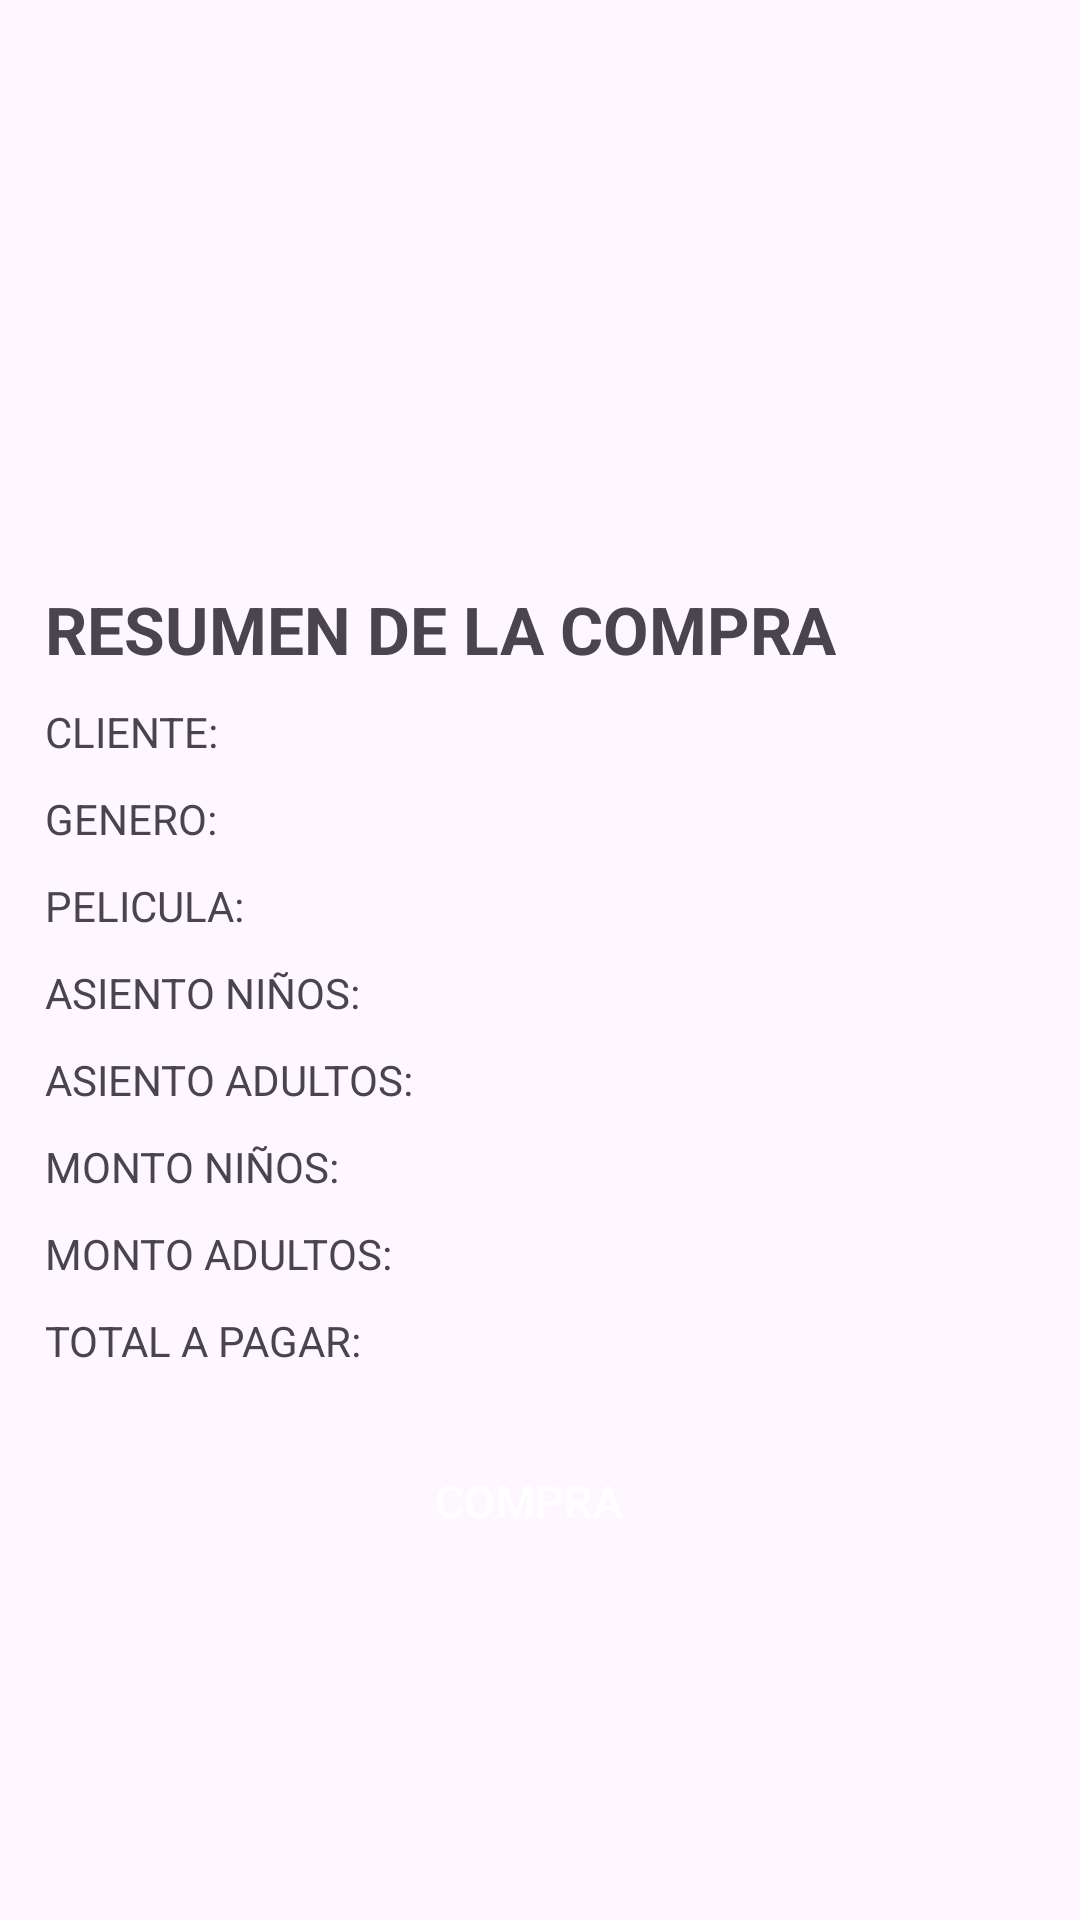

The Android layout XML behind this screen, and the referenced resources:
<!-- AndroidManifest.xml: application theme Theme.AppProyecto -->
<!-- res/layout/compra_main.xml -->
<?xml version="1.0" encoding="utf-8"?>
<androidx.constraintlayout.widget.ConstraintLayout xmlns:android="http://schemas.android.com/apk/res/android"
    xmlns:app="http://schemas.android.com/apk/res-auto"
    xmlns:tools="http://schemas.android.com/tools"
    android:id="@+id/main"
    android:layout_width="match_parent"
    android:layout_height="match_parent">

    <ImageView
        android:id="@+id/imgFoto"
        android:layout_width="wrap_content"
        android:layout_height="wrap_content"
        tools:layout_editor_absoluteX="142dp"
        tools:srcCompat="@tools:sample/avatars"
        tools:ignore="MissingConstraints" />

    <LinearLayout
        android:layout_width="match_parent"
        android:layout_height="match_parent"
        android:orientation="vertical"
        android:layout_marginTop="180dp"
        android:padding="15dp"
        app:layout_constraintTop_toTopOf="parent">

        <TextView
            android:id="@+id/textView"
            android:layout_width="wrap_content"
            android:layout_height="wrap_content"
            android:textStyle="bold"
            android:textSize="22sp"
            android:text="RESUMEN DE LA COMPRA"
            app:layout_constraintStart_toStartOf="parent"
            app:layout_constraintTop_toTopOf="parent" />

        <TextView
            android:id="@+id/tvClienteC"
            android:layout_width="match_parent"
            android:layout_height="wrap_content"
            android:layout_marginTop="10dp"
            android:text="CLIENTE: "/>

        <TextView
            android:id="@+id/tvGeneroC"
            android:layout_width="match_parent"
            android:layout_height="wrap_content"
            android:layout_marginTop="10dp"
            android:text="GENERO: "/>

        <TextView
            android:id="@+id/tvPeliculaC"
            android:layout_width="match_parent"
            android:layout_height="wrap_content"
            android:layout_marginTop="10dp"
            android:text="PELICULA: "/>

        <TextView
            android:id="@+id/tvNinosC"
            android:layout_width="match_parent"
            android:layout_height="wrap_content"
            android:layout_marginTop="10dp"
            android:text="ASIENTO NIÑOS: "/>

        <TextView
            android:id="@+id/tvAdultosC"
            android:layout_width="match_parent"
            android:layout_height="wrap_content"
            android:layout_marginTop="10dp"
            android:text="ASIENTO ADULTOS: "/>

        <TextView
            android:id="@+id/tvMontoNinosC"
            android:layout_width="match_parent"
            android:layout_height="wrap_content"
            android:layout_marginTop="10dp"
            android:text="MONTO NIÑOS: "/>

        <TextView
            android:id="@+id/tvMontoAdultosC"
            android:layout_width="match_parent"
            android:layout_height="wrap_content"
            android:layout_marginTop="10dp"
            android:text="MONTO ADULTOS: "/>

        <TextView
            android:id="@+id/tvTotalPagarC"
            android:layout_width="match_parent"
            android:layout_height="wrap_content"
            android:layout_marginTop="10dp"
            android:text="TOTAL A PAGAR: "/>

        <Button
            android:id="@+id/btnVolverC"
            style="@style/Widget.Material3.Button.ElevatedButton.Icon"
            android:layout_width="match_parent"
            android:layout_height="wrap_content"
            android:layout_marginTop="20dp"
            android:backgroundTint="@color/blue"
            android:text="COMPRA"
            android:textColor="@color/white"
            android:textSize="15sp"
            app:cornerRadius="15dp"
            app:icon="@drawable/undo"
            app:iconTint="@color/white" />
    </LinearLayout>
</androidx.constraintlayout.widget.ConstraintLayout>
<!-- resources referenced by this layout -->
<resources>
  <color name="blue">#265CE4</color>
  <color name="white">#FFFFFFFF</color>
  <style name="Theme.AppProyecto" parent="Base.Theme.AppProyecto" />
  <style name="Base.Theme.AppProyecto" parent="Theme.Material3.DayNight.NoActionBar">
          
          
      </style>
</resources>
